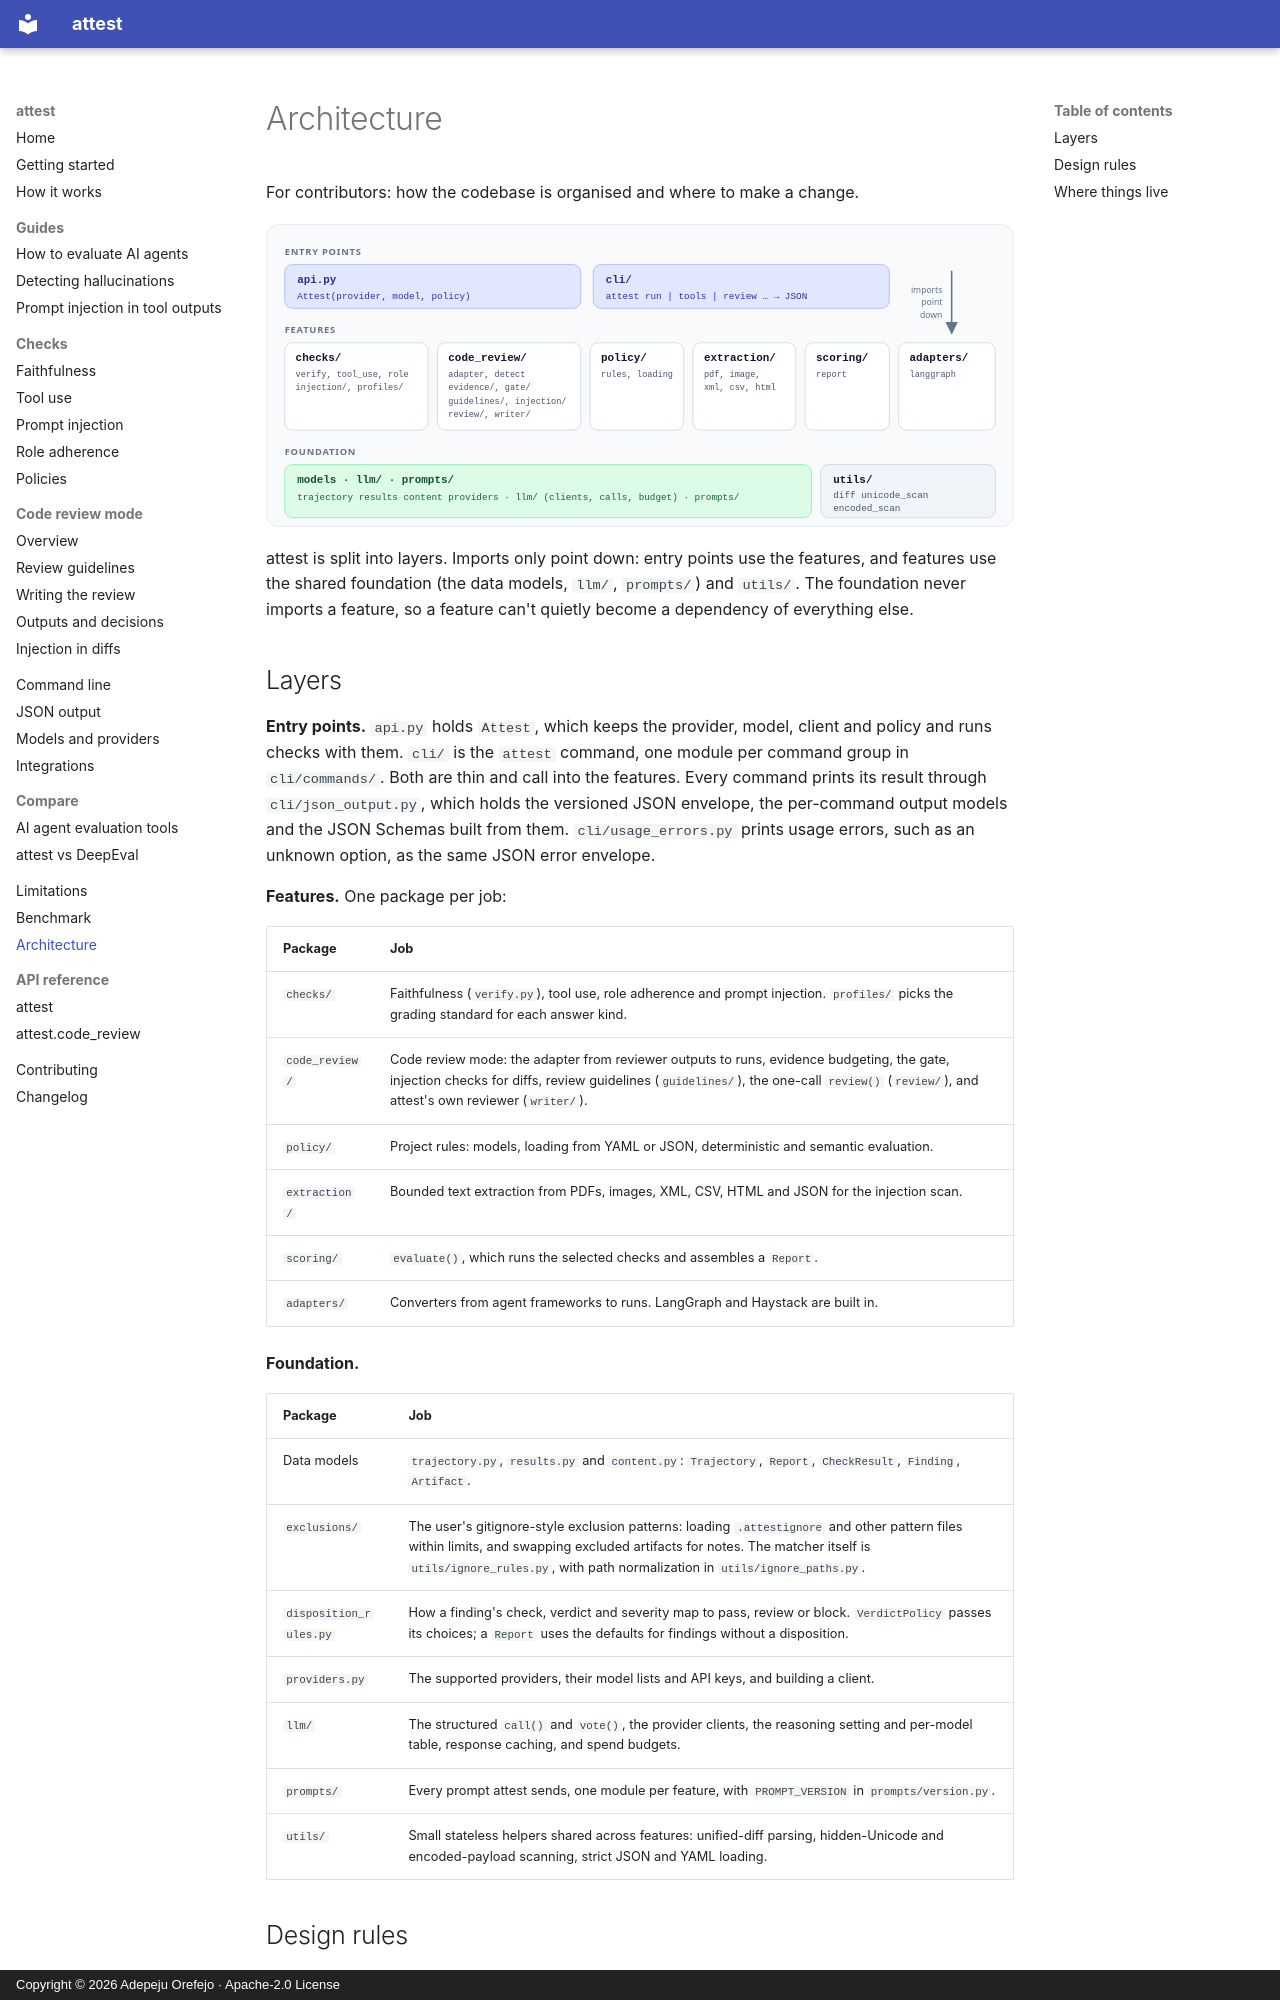

repository: peace-orefejo/attest · page: architecture/index.html · generator: mkdocs · copyright: Copyright © 2026 Adepeju Orefejo · Apache-2.0 License

---
title: "Architecture: how the attest codebase is organised"
description: "How the attest codebase is organised: entry points, feature packages, the shared foundation and the design rules."
---

# Architecture

For contributors: how the codebase is organised and where to make a change.

![attest package layers](assets/diagrams/architecture.svg){ .diagram }

attest is split into layers. Imports only point down: entry points use the features, and
features use the shared foundation (the data models, `llm/`, `prompts/`) and
`utils/`. The foundation never imports a feature, so a feature can't quietly become a
dependency of everything else.
